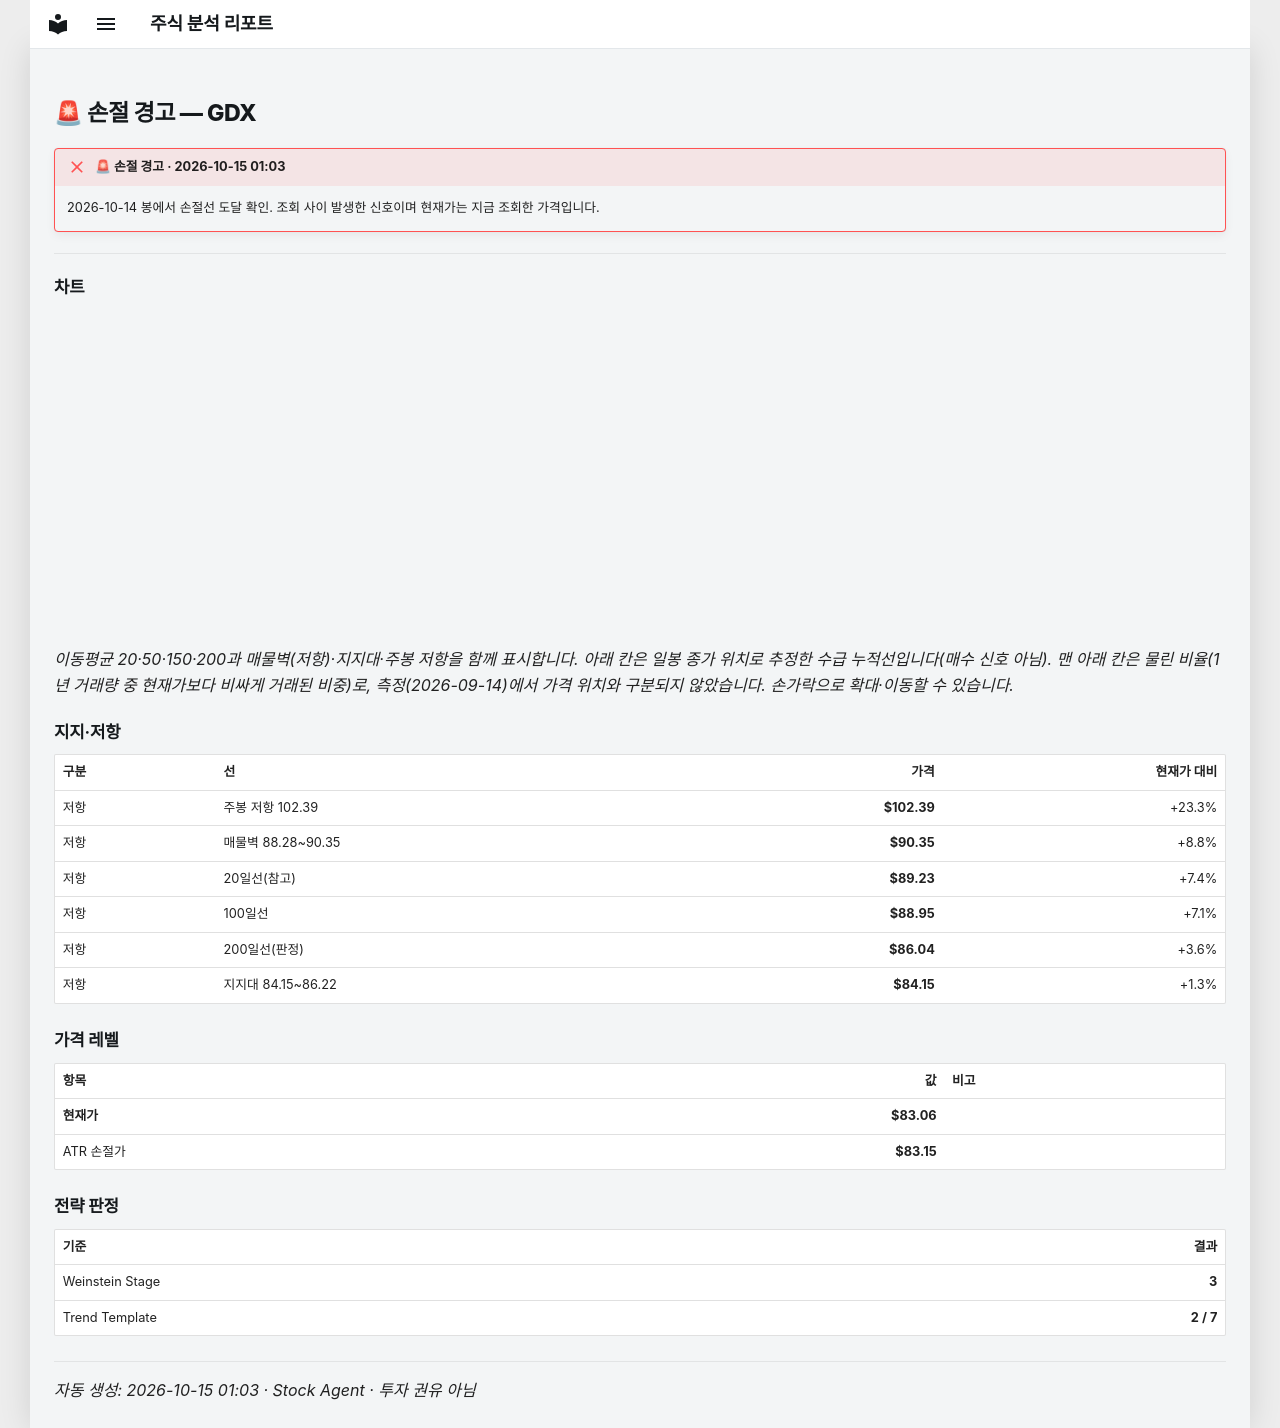

repository: soloandco/stock-reports · page: alerts/20261015-gdx-stop_hit/index.html · generator: mkdocs

---
title: "🚨 손절 경고 — GDX"
ticker: GDX
alert: "🚨 손절 경고"
created: 2026-10-15
comments: true
---

# 🚨 손절 경고 — GDX

!!! failure "🚨 손절 경고 · 2026-10-15 01:03"
    2026-10-14 봉에서 손절선 도달 확인. 조회 사이 발생한 신호이며 현재가는 지금 조회한 가격입니다.

---

## 차트

<div class="stock-chart" data-src="../charts/20261015-gdx-stop_hit.json"></div>

_이동평균 20·50·150·200과 매물벽(저항)·지지대·주봉 저항을 함께 표시합니다. 아래 칸은 일봉 종가 위치로 추정한 수급 누적선입니다(매수 신호 아님). 맨 아래 칸은 물린 비율(1년 거래량 중 현재가보다 비싸게 거래된 비중)로, 측정(2026-09-14)에서 가격 위치와 구분되지 않았습니다. 손가락으로 확대·이동할 수 있습니다._

## 지지·저항

| 구분 | 선 | 가격 | 현재가 대비 |
|:-----|:---|-----:|-----------:|
| 저항 | 주봉 저항 102.39 | **$102.39** | +23.3% |
| 저항 | 매물벽 88.28~90.35 | **$90.35** | +8.8% |
| 저항 | 20일선(참고) | **$89.23** | +7.4% |
| 저항 | 100일선 | **$88.95** | +7.1% |
| 저항 | 200일선(판정) | **$86.04** | +3.6% |
| 저항 | 지지대 84.15~86.22 | **$84.15** | +1.3% |

## 가격 레벨

| 항목 | 값 | 비고 |
|:-----|---:|:-----|
| **현재가** | **$83.06** | |
| ATR 손절가 | **$83.15** | |

## 전략 판정

| 기준 | 결과 |
|:-----|-----:|
| Weinstein Stage | **3** |
| Trend Template | **2 / 7** |

---
_자동 생성: 2026-10-15 01:03 · Stock Agent · 투자 권유 아님_
